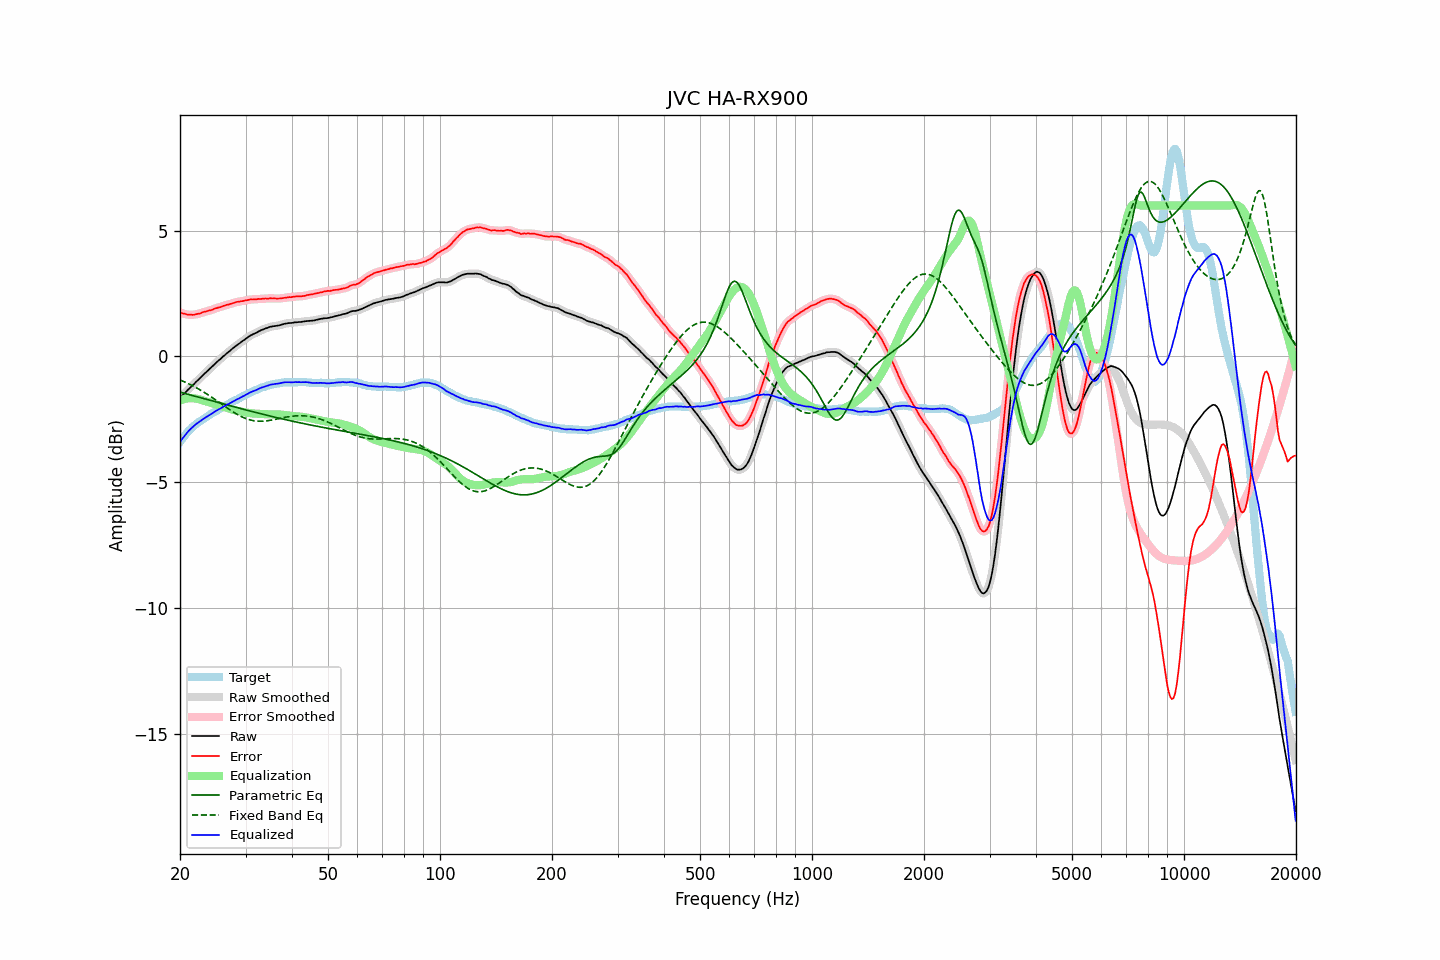

Source data for this figure (header and first rows):
frequency, raw, error, smoothed, error_smoothed, equalization, parametric_eq, fixed_band_eq, equalized_raw, equalized_smoothed, target
20.00, -1.65, 1.75, -1.65, 1.75, -1.75, -1.42, -0.94, -3.40, -3.40, -3.40
20.20, -1.58, 1.73, -1.58, 1.73, -1.73, -1.44, -0.96, -3.31, -3.31, -3.31
20.40, -1.52, 1.70, -1.52, 1.71, -1.70, -1.46, -0.99, -3.23, -3.22, -3.22
20.61, -1.45, 1.70, -1.45, 1.69, -1.69, -1.47, -1.02, -3.14, -3.14, -3.15
20.81, -1.39, 1.67, -1.39, 1.67, -1.67, -1.49, -1.05, -3.06, -3.06, -3.06
21.02, -1.32, 1.66, -1.32, 1.67, -1.66, -1.51, -1.08, -2.99, -2.99, -2.98
21.23, -1.26, 1.66, -1.26, 1.66, -1.66, -1.52, -1.11, -2.92, -2.92, -2.92
21.44, -1.20, 1.66, -1.20, 1.65, -1.66, -1.54, -1.14, -2.86, -2.86, -2.86
21.66, -1.14, 1.65, -1.14, 1.66, -1.66, -1.56, -1.17, -2.80, -2.80, -2.79
21.87, -1.08, 1.66, -1.08, 1.66, -1.67, -1.57, -1.21, -2.75, -2.74, -2.74
22.09, -1.01, 1.68, -1.01, 1.67, -1.68, -1.59, -1.24, -2.69, -2.69, -2.69
22.31, -0.95, 1.69, -0.95, 1.69, -1.69, -1.61, -1.28, -2.64, -2.64, -2.64
22.54, -0.89, 1.70, -0.89, 1.71, -1.71, -1.63, -1.31, -2.60, -2.60, -2.59
22.76, -0.83, 1.72, -0.83, 1.73, -1.73, -1.64, -1.35, -2.56, -2.55, -2.55
22.99, -0.76, 1.75, -0.76, 1.75, -1.74, -1.66, -1.39, -2.51, -2.51, -2.51
23.22, -0.70, 1.77, -0.70, 1.77, -1.76, -1.68, -1.43, -2.46, -2.47, -2.47
23.45, -0.64, 1.78, -0.64, 1.79, -1.78, -1.70, -1.47, -2.42, -2.42, -2.42
23.69, -0.58, 1.80, -0.58, 1.80, -1.80, -1.71, -1.51, -2.38, -2.38, -2.39
23.92, -0.52, 1.82, -0.52, 1.82, -1.82, -1.73, -1.55, -2.34, -2.34, -2.34
24.16, -0.46, 1.83, -0.46, 1.84, -1.84, -1.75, -1.59, -2.30, -2.30, -2.30
24.40, -0.40, 1.85, -0.40, 1.86, -1.86, -1.77, -1.63, -2.26, -2.26, -2.26
24.65, -0.34, 1.88, -0.34, 1.88, -1.88, -1.78, -1.68, -2.22, -2.22, -2.23
24.89, -0.28, 1.91, -0.28, 1.91, -1.90, -1.80, -1.72, -2.18, -2.18, -2.19
25.14, -0.22, 1.93, -0.22, 1.93, -1.92, -1.82, -1.76, -2.14, -2.14, -2.15
25.39, -0.16, 1.95, -0.16, 1.94, -1.94, -1.84, -1.81, -2.11, -2.11, -2.11
25.65, -0.11, 1.96, -0.11, 1.96, -1.97, -1.85, -1.85, -2.08, -2.07, -2.07
25.91, -0.05, 1.99, -0.05, 1.98, -1.99, -1.87, -1.90, -2.04, -2.04, -2.04
26.16, 0.01, 2.01, 0.00, 2.01, -2.01, -1.89, -1.94, -2.00, -2.00, -2.00
26.43, 0.06, 2.03, 0.06, 2.03, -2.03, -1.91, -1.99, -1.97, -1.96, -1.97
26.69, 0.12, 2.05, 0.11, 2.05, -2.04, -1.92, -2.03, -1.93, -1.93, -1.93
26.96, 0.17, 2.06, 0.17, 2.06, -2.06, -1.94, -2.08, -1.90, -1.90, -1.89
27.23, 0.22, 2.08, 0.22, 2.08, -2.08, -1.96, -2.12, -1.87, -1.86, -1.86
27.50, 0.28, 2.10, 0.27, 2.10, -2.10, -1.97, -2.16, -1.83, -1.83, -1.82
27.77, 0.33, 2.12, 0.33, 2.12, -2.12, -1.99, -2.20, -1.79, -1.79, -1.79
28.05, 0.38, 2.13, 0.38, 2.14, -2.14, -2.01, -2.24, -1.76, -1.76, -1.75
28.33, 0.43, 2.16, 0.43, 2.16, -2.15, -2.03, -2.28, -1.72, -1.72, -1.73
28.62, 0.48, 2.17, 0.47, 2.17, -2.17, -2.04, -2.32, -1.69, -1.69, -1.70
28.90, 0.52, 2.18, 0.52, 2.18, -2.18, -2.06, -2.35, -1.66, -1.66, -1.66
29.19, 0.57, 2.20, 0.57, 2.19, -2.19, -2.08, -2.39, -1.63, -1.63, -1.63
29.48, 0.62, 2.20, 0.62, 2.20, -2.21, -2.09, -2.42, -1.59, -1.59, -1.58
29.78, 0.66, 2.22, 0.66, 2.22, -2.22, -2.11, -2.44, -1.56, -1.56, -1.56
30.08, 0.71, 2.23, 0.71, 2.23, -2.23, -2.13, -2.47, -1.52, -1.52, -1.52
30.38, 0.75, 2.24, 0.75, 2.24, -2.24, -2.14, -2.49, -1.49, -1.49, -1.49
30.68, 0.80, 2.25, 0.80, 2.25, -2.25, -2.16, -2.51, -1.45, -1.45, -1.45
30.99, 0.84, 2.27, 0.83, 2.26, -2.26, -2.18, -2.53, -1.42, -1.42, -1.43
31.30, 0.87, 2.26, 0.87, 2.27, -2.26, -2.19, -2.55, -1.40, -1.39, -1.40
31.61, 0.90, 2.27, 0.90, 2.27, -2.27, -2.21, -2.56, -1.37, -1.37, -1.37
31.93, 0.93, 2.27, 0.93, 2.27, -2.27, -2.23, -2.57, -1.35, -1.35, -1.34
32.24, 0.96, 2.28, 0.96, 2.28, -2.28, -2.24, -2.57, -1.32, -1.32, -1.32
32.57, 1.00, 2.29, 1.00, 2.28, -2.28, -2.26, -2.58, -1.28, -1.29, -1.29
32.89, 1.03, 2.28, 1.03, 2.29, -2.29, -2.28, -2.58, -1.26, -1.26, -1.25
33.22, 1.06, 2.29, 1.06, 2.29, -2.29, -2.29, -2.58, -1.23, -1.23, -1.23
33.55, 1.08, 2.29, 1.08, 2.30, -2.30, -2.31, -2.57, -1.22, -1.21, -1.21
33.89, 1.11, 2.31, 1.11, 2.30, -2.30, -2.32, -2.57, -1.19, -1.19, -1.20
34.23, 1.13, 2.30, 1.13, 2.30, -2.30, -2.34, -2.56, -1.17, -1.17, -1.17
34.57, 1.15, 2.30, 1.15, 2.31, -2.30, -2.35, -2.55, -1.16, -1.15, -1.15
34.92, 1.18, 2.32, 1.17, 2.31, -2.30, -2.37, -2.54, -1.13, -1.13, -1.14
35.27, 1.19, 2.30, 1.19, 2.31, -2.30, -2.39, -2.53, -1.12, -1.12, -1.11
35.62, 1.20, 2.30, 1.20, 2.31, -2.30, -2.40, -2.52, -1.11, -1.10, -1.11
35.97, 1.21, 2.31, 1.21, 2.30, -2.30, -2.42, -2.51, -1.09, -1.09, -1.10
... 635 more rows
